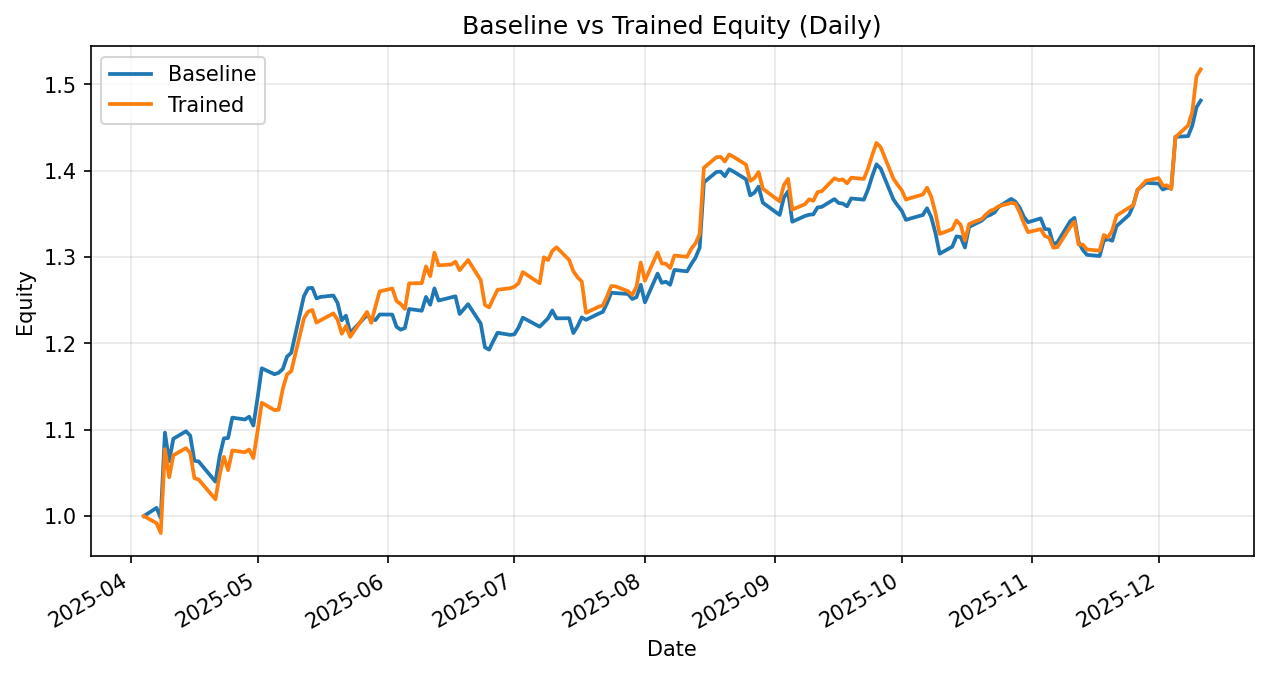

Source data for this figure (header and first rows):
date, daily_return_x, equity_baseline, daily_return_y, equity_trained
2025-04-04, 0.0, 1.0, 0.0, 1.0
2025-04-07, 0.009538, 1.01, -0.008102, 0.9919
2025-04-08, -0.0116, 0.9978, -0.0116, 0.9804
2025-04-09, 0.09908, 1.097, 0.09908, 1.078
2025-04-10, -0.03026, 1.064, -0.03026, 1.045
2025-04-11, 0.02456, 1.09, 0.02442, 1.07
2025-04-14, 0.007899, 1.098, 0.007747, 1.079
2025-04-15, -0.004524, 1.093, -0.005232, 1.073
2025-04-16, -0.02679, 1.064, -0.02718, 1.044
2025-04-17, -0.0006339, 1.063, -0.001488, 1.042
2025-04-21, -0.02204, 1.04, -0.022, 1.019
2025-04-22, 0.02857, 1.07, 0.02801, 1.048
2025-04-23, 0.01912, 1.09, 0.01968, 1.069
2025-04-24, 0.0003505, 1.09, -0.01442, 1.053
2025-04-25, 0.02165, 1.114, 0.02165, 1.076
2025-04-28, -0.001911, 1.112, -0.001911, 1.074
2025-04-29, 0.002874, 1.115, 0.002874, 1.077
2025-04-30, -0.009152, 1.105, -0.009152, 1.067
2025-05-01, 0.02901, 1.137, 0.02901, 1.098
2025-05-02, 0.03014, 1.171, 0.03014, 1.131
2025-05-05, -0.005885, 1.164, -0.007511, 1.123
2025-05-06, 0.001459, 1.166, 0.0003602, 1.123
2025-05-07, 0.00378, 1.17, 0.02165, 1.147
2025-05-08, 0.01216, 1.185, 0.01449, 1.164
2025-05-09, 0.003783, 1.189, 0.00319, 1.168
2025-05-12, 0.05504, 1.255, 0.05235, 1.229
2025-05-13, 0.007478, 1.264, 0.006409, 1.237
2025-05-14, 0.000325, 1.264, 0.001581, 1.239
2025-05-15, -0.009665, 1.252, -0.01187, 1.224
2025-05-16, 0.001373, 1.254, 0.002281, 1.227
2025-05-19, 0.001256, 1.255, 0.006449, 1.235
2025-05-20, -0.006792, 1.247, -0.005832, 1.228
2025-05-21, -0.01611, 1.227, -0.01334, 1.211
2025-05-22, 0.004293, 1.232, 0.007452, 1.22
2025-05-23, -0.01602, 1.212, -0.01034, 1.208
2025-05-27, 0.01687, 1.233, 0.0239, 1.236
2025-05-28, -0.003944, 1.228, -0.01024, 1.224
2025-05-29, -0.0007394, 1.227, 0.0155, 1.243
2025-05-30, 0.005247, 1.233, 0.01406, 1.26
2025-06-02, -3.891296375236491e-05, 1.233, 0.00266, 1.264
2025-06-03, -0.01149, 1.219, -0.01149, 1.249
2025-06-04, -0.002789, 1.216, -0.002789, 1.246
2025-06-05, 0.001717, 1.218, -0.004594, 1.24
2025-06-06, 0.01802, 1.24, 0.02396, 1.27
2025-06-09, -0.001671, 1.238, 0.0001682, 1.27
2025-06-10, 0.01292, 1.254, 0.01524, 1.289
2025-06-11, -0.007173, 1.245, -0.008774, 1.278
2025-06-12, 0.01515, 1.264, 0.02135, 1.305
2025-06-13, -0.01108, 1.25, -0.01127, 1.29
2025-06-16, 0.002918, 1.253, 0.0007277, 1.291
2025-06-17, 0.0009752, 1.255, 0.00257, 1.295
2025-06-18, -0.01629, 1.234, -0.007651, 1.285
2025-06-20, 0.009177, 1.245, 0.009177, 1.297
2025-06-23, -0.01799, 1.223, -0.01799, 1.273
2025-06-24, -0.02254, 1.195, -0.02254, 1.245
2025-06-25, -0.002229, 1.193, -0.002229, 1.242
2025-06-26, 0.008448, 1.203, 0.008448, 1.252
2025-06-27, 0.007859, 1.212, 0.007859, 1.262
2025-06-30, -0.002033, 1.21, 0.001442, 1.264
2025-07-01, 0.0005854, 1.211, 0.001388, 1.266
... 114 more rows
